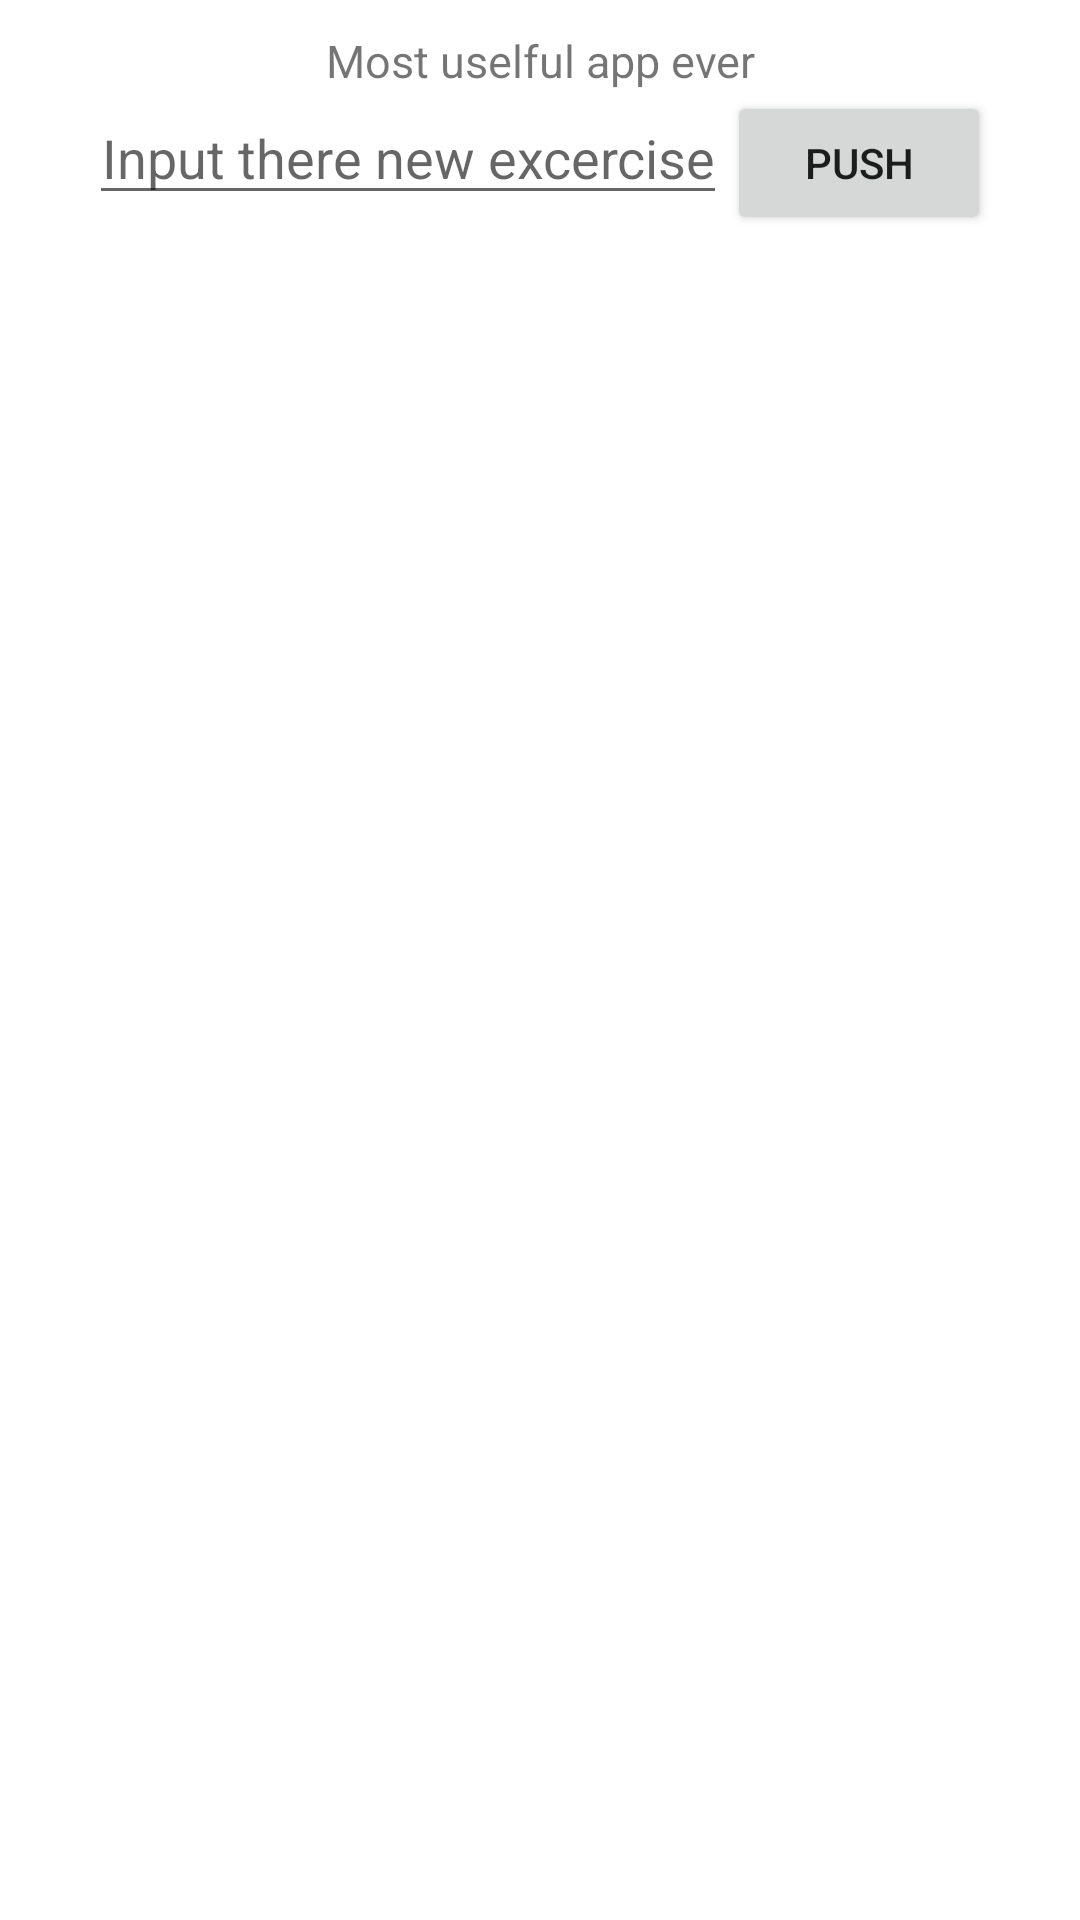

Reconstruct the res/layout file that produces this screen, plus the resources it refers to.
<!-- AndroidManifest.xml: application theme Theme.NoteTrainingApp -->
<!-- res/layout/activity_screen.xml -->
<?xml version="1.0" encoding="utf-8"?>
<androidx.constraintlayout.widget.ConstraintLayout xmlns:android="http://schemas.android.com/apk/res/android"
    xmlns:tools="http://schemas.android.com/tools"
    android:layout_width="match_parent"
    android:layout_height="match_parent">
    <LinearLayout
        android:layout_width="match_parent"
        android:layout_height="match_parent"
        android:orientation="vertical"
        android:gravity="center"
        android:padding="10dp"
        >
        <TextView
            android:id="@+id/txt_view_up"
            android:layout_width="wrap_content"
            android:layout_height="wrap_content"
            android:text="Most uselful app ever"
            android:textAlignment="center"
            android:textSize="15dp"/>
        <LinearLayout

            android:layout_width="wrap_content"
            android:layout_height="wrap_content"
            android:layout_gravity="center"
            >
            <EditText
                android:id="@+id/get_text_view"
                android:maxLength="30"
                android:layout_width="wrap_content"
                android:layout_height="wrap_content"
                android:hint="Input there new excercise"
                android:textAlignment="center"
                />
            <Button
                android:id="@+id/button_push"
                android:layout_width="wrap_content"
                android:layout_height="wrap_content"
                android:text="PUSH"

                />
        </LinearLayout>
        <ScrollView
            android:id="@+id/vertical_scroll_view"
            android:layout_width="match_parent"
            android:layout_height="match_parent">
            <LinearLayout
                android:id="@+id/line_layout"
                android:layout_width="match_parent"
                android:layout_height="match_parent"
                android:orientation="vertical">
            </LinearLayout>
        </ScrollView>

    </LinearLayout>
</androidx.constraintlayout.widget.ConstraintLayout>
<!-- resources referenced by this layout -->
<resources>
  <style name="Theme.NoteTrainingApp" parent="Theme.MaterialComponents.DayNight.DarkActionBar">
          
          <item name="colorPrimary">@color/purple_500</item>
          <item name="colorPrimaryVariant">@color/purple_700</item>
          <item name="colorOnPrimary">@color/white</item>
          
          <item name="colorSecondary">@color/teal_200</item>
          <item name="colorSecondaryVariant">@color/teal_700</item>
          <item name="colorOnSecondary">@color/black</item>
          
          <item name="android:statusBarColor" tools:targetApi="l">?attr/colorPrimaryVariant</item>
          
      </style>
  <!-- not gathered from this repository: default colours our renderer supplied (Android Studio template values) -->
  <color name="purple_500">#FF6200EE</color>
  <color name="purple_700">#FF3700B3</color>
  <color name="teal_200">#FF03DAC5</color>
  <color name="teal_700">#FF018786</color>
  <color name="black">#FF000000</color>
  <color name="white">#FFFFFFFF</color>
</resources>
